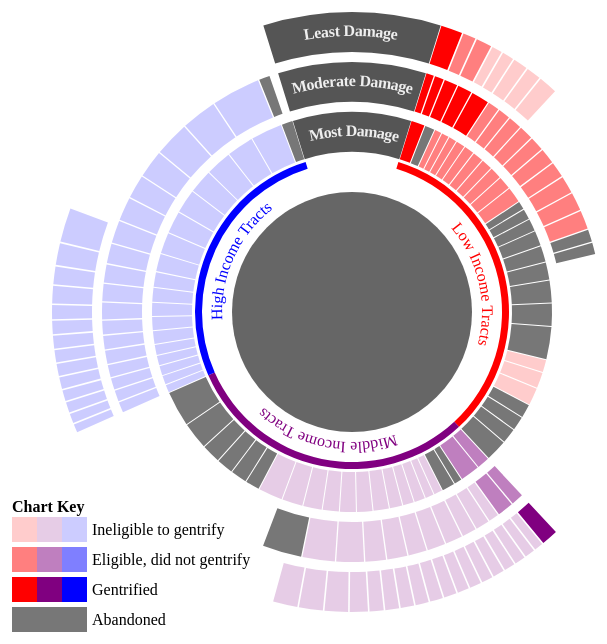
D3 v4 page, settled after 360 driven frames (6 s of simulated time); the page loaded 1 data file(s).


// ── js/animation.js
var radial = radialChart();

d3.csv("data/nola_viz_data.csv", rowConverter, function(error, tracts, nola) {
// d3.csv("data/nola_viz_data.csv", rowConverter, function(tracts) {
	radial.plot(tracts);
});
// ── js/radialChart.js
var radialChart = function() {
	var size = 700;
	var thickness = 40;
	var margin = 50;
	var radius = (size)/2 - margin;
	var levels = 3;
	var level_gap = 10;
	var income_groups = [1, 2, 3];
	var damage_levels = [1, 2, 3];
	var gent_statuses = ["ineligible", "eligible", "gentrified"];

	var hoverText = null;
	var showLegend = true;
	var scroller = false;


	// Keep track of which visualization
	// we are on and which was the last
	// index activated. When user scrolls
	// quickly, we want to call all the
	// activate functions that they pass.
	var lastIndex = -1;
	var activeIndex = 0;

	var activateFunctions = [];

	var selector = "#viz";

	var x = d3.scaleLinear()
		.range([0, 2*Math.PI]);

	var y = d3.scaleSqrt()
		.range([0, radius]);

	var color = d3.scaleOrdinal()
		.range(["red", "purple", "blue"])
		// .range(["#F8B619","#06BC40","#600F97"])
		.domain(income_groups);

	var opacity = d3.scaleOrdinal()
		.range([0.2, 0.5, 1.0])
		.domain(gent_statuses);

	var l1Arc = d3.arc()
		.outerRadius(radius - ((levels-1)*(thickness+level_gap)))
		.innerRadius(radius - ((levels-1)*(thickness+level_gap)) - thickness)

	var segmentSort = function(a, b) {
		// return d3.ascending(a.income_group, b.income_group) || d3.descending(gent_statuses.indexOf(a.gent_status), gent_statuses.indexOf(b.gent_status)) || d3.ascending(a.population_00, b.population_00);
		return d3.ascending(a.income_group, b.income_group) || d3.descending(gent_statuses.indexOf(a.gent_status), gent_statuses.indexOf(b.gent_status)) || d3.ascending(a.abandoned, b.abandoned) || d3.ascending(a.population_00, b.population_00);
	}

	var l1Pie = d3.pie()
		.sort(segmentSort)
		.padAngle(0.004)
		.startAngle(0.3)
		.endAngle(2*Math.PI-0.3)
		.value(function(d) { return d.population_00; });


	var selector_ = function(_) {
		var that = this;
		if(!arguments.length) return selector;
		selector = _;
		return that;
	}

	var scroller_ = function(_) {
		var that = this;
		if(!arguments.length) return scroller;
		scroller = _;
		return that;
	}

	var size_ = function(_) {
		var that = this;
		if(!arguments.length) return size;
		size = _;
		return that;
	}

	var legend_ = function(_) {
		var that = this;
		if(!arguments.length) return showLegend;
		showLegend = _;
		return that;
	}

	var getStartAngle = function(d) {
		return d3.min(d, function(d) { return d.startAngle; });
	}

	var getEndAngle = function(d) {
		return d3.max(d, function(d) { return d.endAngle; });
	}

	var prettyIncomeText = function(income_group) {
		var text = "";
		switch(income_group) {
			case 1:
				text = "Low Income Tracts";
				break;
			case 2:
				text = "Middle Income Tracts";
				break;
			case 3:
				text =  "High Income Tracts";
				break;
		}

		return text;
	}

	var incomeLevelText = function(level) {
		var text = "";
		switch(level) {
			case 1:
				text = "Low";
				break;
			case 2:
				text = "Medium";
				break;
			case 3:
				text = "High";
				break;
		}
		return text;
	}

	var damageLevelText = function(level) {
		var text = "";
		switch(level) {
			case 3:
				text = "Low";
				break;
			case 2:
				text = "Medium";
				break;
			case 1:
				text = "High";
				break;
		}
		return text;
	}

	var prettyDamageText = function(damage_level) {
		var text = "";
		switch(damage_level) {
			case 1:
				text = "Most Damage";
				break;
			case 2:
				text = "Moderate Damage";
				break;
			case 3:
				text = "Least Damage"
		}

		return text;
	}

	var prettyGentrificationText = function(gent_status) {
		var text = "";
		switch(gent_status) {
			case "ineligible":
				text = "Ineligible to gentrify";
				break;
			case "eligible":
				text = "Eligible, did not gentrify";
				break;
			case "gentrified":
				text = "Gentrified"
		}

		return text;
	}


	



	var plot_ = function(tracts) {
		var svg = d3.select(selector).append("svg")
				.attr("width", size)
				.attr("height", size+50);

		svg.append("rect")
			.attr("width", size)
			.attr("height", size)
			.style("fill", "#FFFFFF")

		var gtop = svg.append("g")
			.attr("transform", "translate(" + (size / 2) + "," + (size / 2) + ")");


		gtop.append("circle")
			.attr("class", "eye")
			.attr("x", 0)
			.attr("y", 0)
			.attr("r", radius-(thickness*(levels+2))+20)
			.style("fill", "#666666")

		var hoverText = gtop
			.append("text")
				.attr("id", "summaryText")
				.attr("x", -90)
				.attr("y", -40)
				.style("fill", "white");

		var updateText = function(d) {
			hoverText.style("display", "block");
			// tractSpan.text(d.data.tract_id);
			// popSpan.text(d.data.population_00);
			incomeSpan.text(incomeLevelText(Math.floor(d.data.income_group)));
			damageSpan.text(damageLevelText(Math.floor(d.data.damage_level)));
			gentSpan.text(d.data.gent_status);
		}

		// var tractSpan = hoverText.append("tspan")
		// 	.text("Tract: ")
		// 	.append("tspan");

		// var popSpan = hoverText.append("tspan")
		// 	.text("Population: ")
		// 	.attr("x", -90)
		// 	.attr("dy", 20)
		// 	.append("tspan");

		var incomeSpan = hoverText.append("tspan")
			.text("Income Level: ")
			.attr("x", -90)
			.attr("dy", 20)
			.append("tspan");

		var damageSpan = hoverText.append("tspan")
			.text("Damage Level: ")
			.attr("x", -90)
			.attr("dy", 20)
			.append("tspan");

		var gentSpan = hoverText.append("tspan")
			.text("Gentrification Status: ")
			.attr("x", -90)
			.attr("dy", 20)
			.append("tspan");

		// var pattern = gtop.append("defs")
		// 	.append("pattern")
		// 		.attr("id", "diagonalHatch")
		// 		.attr("patternUnits", "userSpaceOnUse")
		// 		.attr("width", 4)
		// 		.attr("height", 4)
		// 	.append("path")
		// 		.attr('d', 'M-1,1 l2,-2 M0,4 l4,-4 M3,5 l2,-2')
		// 	    .attr('stroke', '#000000')
			    // .attr('stroke-width', 1);
			// .append("rect");
			// 	.attr({ width:"4", height:"8", transform:"translate(0,0)", fill:"#88AAEE" });

		var l1 = tracts.filter(function(d) { return d.damage_level == 1; });

		// var g1 = gtop.selectAll(".arc1")
		// 		.data(l1Pie(l1))
		// 	.enter().append("g")
		// 		.attr("class", function(d) { return "arc damage1 income"+d.data.income_group; });

		// g1.append("path")
		// 	.attr("d", l1Arc);
			// .on("mouseover", updateText)
			// .on("mouseout", function(d) { hoverText.style("display", "none"); })
			// .on("click", displayGentLines);

		var drawIncomeLabelArc = function(income_group) {
			var startAngle = getStartAngle(l1Pie(l1).filter(function(d) { return d.data.income_group == income_group; }));
			var endAngle = getEndAngle(l1Pie(l1).filter(function(d) { return d.data.income_group == income_group; }));
			
			var labelArc = d3.arc()
				.outerRadius(radius-(10 + thickness*(levels+1)))
				.innerRadius(radius-(10 + thickness*(levels+1)))
				.startAngle(startAngle)
				.endAngle(endAngle);

			gtop.append("path")
				.attr("class", "arcLabel income"+income_group)
				.attr("id", "incomeLabelArc"+income_group)
				.attr("d", labelArc)
				.style("fill", "white");

			gtop.append("text")
					.attr("class", "arcLabel income"+income_group)
					.style("fill", color(income_group))
					.attr("text-anchor", "middle")
				.append("textPath")
					.attr("class", "arcLabel income"+income_group)
					.attr("xlink:href", "#incomeLabelArc"+income_group)
					.attr("startOffset", "25%")
					.text(prettyIncomeText(income_group));


			var highlightArc = d3.arc()
				.outerRadius(radius-((thickness+level_gap)*(levels)-level_gap+3))
				.innerRadius(radius-((thickness+level_gap)*(levels)))
				.startAngle(startAngle)
				.endAngle(endAngle);

			gtop.append("path")
				.attr("class", "arcLabel income"+income_group)
				.attr("id", "incomeLabelArc"+income_group)
				.attr("d", highlightArc)
				.style("fill", color(income_group));
		}

		var incomeLabelArc = income_groups.forEach(function(d) { drawIncomeLabelArc(d); });

		var drawDamageLabelArc = function(damage_level) {
			var startAngle = -0.3;
			var endAngle = 0.3;

			var outerRadius = (radius - ((levels-damage_level)*(thickness+level_gap)));
			var innerRadius = outerRadius-thickness;

			var labelBGArc = d3.arc()
				.outerRadius(outerRadius)
				.innerRadius(innerRadius)
				.startAngle(startAngle)
				.endAngle(endAngle);

			var labelArc = d3.arc()
				.outerRadius(outerRadius-level_gap)
				.innerRadius(innerRadius)
				.startAngle(startAngle)
				.endAngle(endAngle);

			gtop.append("path")
				.attr("class", "arcLabel damage"+damage_level)
				.attr("id", "damageLabelBGArc"+damage_level)
				.attr("d", labelBGArc)
				.style("fill", "#555555");

			gtop.append("path")
				.attr("class", "arcLabel damage"+damage_level)
				.attr("id", "damageLabelArc"+damage_level)
				.attr("d", labelArc)
				.style("fill", "none");

			gtop.append("text")
					.attr("class", "arcLabel damage"+damage_level)
					.attr("text-anchor", "middle")
					.style("font-weight", "bold")
					.style("fill", "#EEEEEE")
				.append("textPath")
					.attr("class", "arcLabel damage"+damage_level)
					.attr("xlink:href", "#damageLabelArc"+damage_level)
					.attr("startOffset", "22%")
					.attr("alignment-baseline", "text-before-edge")
					.text(prettyDamageText(damage_level));
		}


		var drawArc = function(damage_level, income_group) {
			var startAngle = getStartAngle(l1Pie(l1).filter(function(d) { return d.data.income_group == income_group; }));
			var l1EndAngle = getEndAngle(l1Pie(l1).filter(function(d) { return d.data.income_group == income_group; }));
			var l1Pop = d3.sum(l1.filter(function(d) { return d.income_group == income_group; }), function(d) { return d.population_00; });

			var lCur = tracts.filter(function(d) { return d.damage_level == damage_level && d.income_group == income_group; });
			var lCurPop = d3.sum(lCur, function(d) { return d.population_00; });
			var lCurScale = lCurPop / l1Pop;
			var endAngle = (l1EndAngle - startAngle)*lCurScale + startAngle



			var lCurArc = d3.arc()
				.outerRadius(radius - ((levels-damage_level)*(thickness+level_gap)))
				.innerRadius(radius - ((levels-damage_level)*(thickness+level_gap)) - thickness)

			var lCurPie = d3.pie()
				.sort(segmentSort)
				.startAngle(startAngle)
				.endAngle(endAngle)
				.padAngle(0.004)
				.value(function(d) { return d.population_00; });

			var gCur = gtop.selectAll(".arc"+damage_level+income_group)
					.data(lCurPie(lCur))
				.enter().append("g")
					.attr("class", "arc damage"+damage_level+" income"+income_group)
					.attr("id", function(d) { return "arc"+d.data.tract_id; });

			gCur.append("path")
				.attr("d", lCurArc);
				// .style("stroke-opacity", 1);
				// .on("mouseover", updateText)
				// .on("mouseout", function(d) { hoverText.style("display", "none"); })
				// .on("click", displayGentLines);

			// console.log(startAngle);
			// console.log(endAngle);
		}

		var drawRing = function(damage_level) {
			income_groups.forEach(function(d) { drawArc(damage_level, d)});
		}

		var rings = damage_levels
			// .filter(function(d) { return d > 1; })
			.forEach(drawRing);

		d3.selectAll(".arc")
			.style("fill", function(d) {
				if(d.data.abandoned) {
					return "#777777";
				} else {
					return color(d.data.income_group);
				}
				return color(d.data.income_group);
				// return "url(#diagonalHatch)";
			})
			.style("fill-opacity", function(d) {
				if(d.data.abandoned) {
					return 1;
				} else {
					return opacity(d.data.gent_status);
				}
			})
			.style("stroke-opacity", 1)
			.on("mouseover", function(d) {
				updateText(d);
				if(!scroller) {
					d3.select(this).style("cursor", "pointer");
				}
				console.log(d.data.abandoned);
			})
			.on("mouseout", function(d) {
				hoverText.style("display", "none");
				d3.select(this).style("cursor", "default");
			});

		if(showLegend) {
			var legend = svg.append("g")
					// .attr("transform", "translate(0,"+(size-3*margin)+")");
					.attr("transform", "translate(10, 550)");

			legend.append("text")
				.text("Chart Key")
				.style("font-weight", "bold");

			var lBoxSize = 25;
			var lBoxTopPad = 5
			for(var i = 0; i < gent_statuses.length; i++) {
				lBoxY = lBoxTopPad+i*(lBoxSize+5);
				
				for(var j = 0; j < income_groups.length; j++) {
					lBoxX = j*lBoxSize;

					legend.append("rect")
						.attr("x", lBoxX)
						.attr("y", lBoxY)
						.attr("width", lBoxSize)
						.attr("height", lBoxSize)
						.style("fill", color(income_groups[j]))
						.style("opacity", opacity(gent_statuses[i]));
				}

				legend.append("text")
					.text(prettyGentrificationText(gent_statuses[i]))
					.attr("x", lBoxSize*3+5)
					.attr("y", lBoxY+lBoxSize-7);

				// console.log(gent_statuses[i]);
			}

			lBoxY = lBoxTopPad+income_groups.length*(lBoxSize+5);
			lBoxX = 0;
			legend.append("rect")
				.attr("x", lBoxX)
				.attr("y", lBoxY)
				.attr("width", lBoxSize*3)
				.attr("height", lBoxSize)
				.style("fill", "#777777");
			legend.append("text")
				.text("Abandoned")
				.attr("x", lBoxSize*3+5)
				.attr("y", lBoxY+lBoxSize-7);

			// lBoxY = lBoxTopPad+i*(lBoxSize+5);
				
			// 	for(var j = 0; j < income_groups.length; j++) {
			// 		lBoxX = j*lBoxSize;

			// 		legend.append("rect")
			// 			.attr("x", lBoxX)
			// 			.attr("y", lBoxY)
			// 			.attr("width", lBoxSize)
			// 			.attr("height", lBoxSize)
			// 			.style("fill", color(income_groups[j]))
			// 			.style("opacity", opacity(gent_statuses[i]));
			// 	}

			// 	legend.append("text")
			// 		.text(prettyGentrificationText(gent_statuses[i]))
			// 		.attr("x", lBoxSize*3+5)
			// 		.attr("y", lBoxY+lBoxSize-7);

			// 	// console.log(gent_statuses[i]);
		}

		
		var damageLabelArc = damage_levels.forEach(function(d) { drawDamageLabelArc(d); })

		if(scroller) {
			d3.selectAll(".arc")
				.style("display", "none");
			toggle_(".arc", action="hide", duration=0);
			d3.selectAll(".arc")
				.style("display", "inline");

			d3.selectAll(".arcLabel, .eye")
				.style("opacity", 0);

			setupSections();
		}
	}

	var setupSections = function() {
		activateFunctions[0] = showStart;
		activateFunctions[1] = showEye;
		activateFunctions[2] = showIncome1Damage1;
		activateFunctions[3] = showIncome1Remaining;
		activateFunctions[4] = showIncome2Income3;
		activateFunctions[5] = showSummary;
	}

	function showStart() {
		d3.selectAll(".arcLabel, .eye")
			.transition(500)
			.style("opacity", 0);
	}

	function showEye() {
		toggle_(".income1.damage1,.income1.arcLabel,.damage1.arcLabel", action="hide");
		// 	.style("display", "none");

		d3.selectAll(".eye, .arcLabel")
			.transition(500)
			.style("opacity", 1);
	}

	function showIncome1Damage1() {
		toggle_(".income1.damage2,.income1.damage3", "hide");
		toggle_(".income1.damage1", "show");
	}

	function showIncome1Remaining() {
		toggle_(".income2,.income3", "hide");
		toggle_(".income1.damage2,.income1.damage3", "show");
	}

	function showIncome2Income3() {
		toggle_(".income2,.income3", "show");
	}

	function showSummary() {

	}

	var activate_ = function (index) {
		console.log(activateFunctions);
	    activeIndex = index;
	    var sign = (activeIndex - lastIndex) < 0 ? -1 : 1;
	    var scrolledSections = d3.range(lastIndex + sign, activeIndex + sign, sign);
	    scrolledSections.forEach(function (i) {
	      activateFunctions[i]();
	    });
	    lastIndex = activeIndex;
	};

	var callback_ = function(cbfunc) {
		d3.selectAll(".arc")
			.on("click", cbfunc);
	}



	/* TWEEN TEST */
	function arcTween(action) {
		return function(d) {
			// d.data.oldStart = d.startAngle;
			// d.data.oldEnd = d.endAngle;
			if(action == "toggle" || (action == "show" && d.data.nextStart != 0 && d.data.nextEnd != 0) || (action == "hide" && d.data.nextStart == 0 && d.data.nextEnd == 0)) {
				var newStart = d.data.nextStart;
				var newEnd = d.data.nextEnd;
				d.data.nextStart = d.startAngle;
				d.data.nextEnd = d.endAngle;

				var interpolateStart = d3.interpolate(d.startAngle, newStart);
				var interpolateEnd = d3.interpolate(d.endAngle, newEnd);

				return function(t) {
					d.startAngle = interpolateStart(t);
					d.endAngle = interpolateEnd(t);
					console.log(l1Arc(d));

					// return l1Arc(d);
					var newArc = d3.arc()
						.outerRadius(radius - ((levels-d.data.damage_level)*(thickness+level_gap)))
						.innerRadius(radius - ((levels-d.data.damage_level)*(thickness+level_gap)) - thickness)

					return newArc(d);
				};
			}
		};
	}

	function toggle_(selector, action="toggle", duration=750) {
		console.log("Hiding");
		d3.selectAll(selector).selectAll("path")
			.transition()
			.duration(duration)
			.attrTween("d", arcTween(action));
			// .attr("opacity", 0);
	}


	public = {
		"plot": plot_,
		"callback": callback_,
		"selector": selector_,
		"size": size_,
		"legend": legend_,
		"activate": activate_,
		"scroller": scroller_,
		"toggle": toggle_
	}

	return public;
}
// ── js/utils.js
var rowConverter = function(d) {
	d.gent_eligible = d.gent_eligible === "TRUE";
	d.gentrified = d.gentrified === "TRUE";

	d.med_home_value_00 = parseFloat(d.med_home_value_00);
	d.med_home_value_00_pctile = parseInt(d.med_home_value_00_pctile);
	d.med_home_value_10 = parseFloat(d.med_home_value_10);
	d.med_home_value_10_pctile = parseInt(d.med_home_value_10_pctile);
	d.med_home_value_change = parseFloat(d.med_home_value_change);
	d.med_home_value_change_pctile = parseInt(d.med_home_value_change_pctile);

	d.med_income_00 = parseFloat(d.med_income_00);
	d.med_income_00_pctile = parseInt(d.med_income_00_pctile);
	d.med_income_10 = parseFloat(d.med_income_10);
	d.med_income_10_pctile = parseInt(d.med_income_10_pctile);
	d.med_income_change = parseFloat(d.med_income_change);
	d.med_income_change_pctile = parseInt(d.med_income_change_pctile);

	d.pct_college_00 = parseFloat(d.pct_college_00);
	d.pct_college_00_pctile = parseInt(d.pct_college_00_pctile);
	d.pct_college_10 = parseFloat(d.pct_college_10);
	d.pct_college_10_pctile = parseInt(d.pct_college_10_pctile);
	d.pct_college_change = parseFloat(d.pct_college_change);
	d.pct_college_change_pctile = parseInt(d.pct_college_change_pctile);

	d.pct_white_00 = parseFloat(d.pct_white_00);
	d.pct_white_00_pctile = parseInt(d.pct_white_00_pctile);
	d.pct_white_10 = parseFloat(d.pct_white_10);
	d.pct_white_10_pctile = parseInt(d.pct_white_10_pctile);
	d.pct_white_change = parseFloat(d.pct_white_change);
	d.pct_white_change_pctile = parseInt(d.pct_white_change_pctile);

	d.population_00 = parseInt(d.population_00);
	d.population_00_pctile = parseInt(d.population_00_pctile);
	d.population_10 = parseFloat(d.population_10);
	d.population_10_pctile = parseInt(d.population_10_pctile);
	d.population_change = parseFloat(d.population_change);
	d.population_change_pctile = parseInt(d.population_change_pctile);

	d.pct_damage = parseFloat(d.pct_damage);

	d.nextStart = 0;
	d.nextEnd = 0;

	if(d.population_10/d.population_00 <= 0.5) {
		d.abandoned = true;
	} else {
		d.abandoned = false;
	}

	if(d.med_income_00_pctile <= 33) {
		d.income_group = 1;
	} else if(d.med_income_00_pctile <= 66) {
		d.income_group = 2;
	} else {
		d.income_group = 3;
	}

	if(d.pct_damage <= 10) {
		d.damage_level = 3;
	} else if(d.pct_damage <= 35) {
		d.damage_level = 2;
	} else {
		d.damage_level = 1;
	}

	return d;
}

var gentrificationStatusText = function(gent_status) {
	var text = "";
	switch(gent_status) {
		case "gentrified":
			text = "gentrified";
			break;
		case "eligible":
			text = "eligible to gentrify, but did not do so";
			break;
		case "ineligible":
			text = "ineligible to gentrify";
			break;
	}

	return text;
}

var moneyFormat = function(num) {
	return Number(num).toLocaleString("en-US", options={style: "currency", currency: "USD"});
}

var percentFormat = function(num) {
	return Number(num/100).toLocaleString("en-US", options={style: "percent"});
}

### data: data/nola_viz_data.csv
, V1, V1, tract_id, population_00, population_10, med_income_00, med_income_10, med_home_value_00, med_home_value_10, pct_college_00, pct_college_10, pct_white_00, pct_white_10, population_change, med_income_change, med_home_value_change, pct_college_change, pct_white_change, population_00_pctile, population_10_pctile, population_change_pctile, med_income_00_pctile, med_income_10_pctile
1, 1, 1, 22071000200, 1347, 1217, 18646, 28000, 63500, 148300, 7.79, 11.9, 13.66, 11.01, -130, 9354, 67909, 4.11, -2.65, 2, 20, 78, 24, 37
2, 2, 2, 22071000300, 1468, 1205, 13164, 22619, 49700, 99600, 5.82, 6.67, 5.31, 7.55, -263, 9455, 36680, 0.85, 2.24, 5, 19, 68, 9, 22
3, 3, 3, 22071000602, 2957, 3147, 23955, 27083, 61900, 98700, 5.93, 10.05, 14.31, 5.56, 190, 3128, 20335, 4.12, -8.75, 66, 85, 95, 46, 35
4, 4, 4, 22071000605, 2902, 2339, 29760, 37569, 56500, 103000, 10.41, 12.17, 30.19, 36.04, -563, 7809, 31471, 1.76, 5.85, 64, 72, 51, 60, 56
5, 5, 5, 22071000606, 4400, 4329, 56760, 56054, 108500, 161000, 25.45, 30.95, 60.57, 37.05, -71, -706, 23639, 5.5, -23.52, 88, 97, 84, 95, 81
6, 6, 6, 22071000607, 3746, 3679, 58801, 58783, 119200, 176800, 27.76, 48, 76.7, 53.55, -67, -18, 25893, 20.24, -23.15, 83, 92, 85, 95, 83
7, 7, 7, 22071000616, 4700, 4474, 39670, 52632, 106900, 187900, 22.28, 37.28, 51.48, 32.16, -226, 12962, 52565, 15, -19.32, 91, 98, 71, 82, 78
8, 8, 8, 22071000701, 3278, 332, 22399, 22446, 51900, 95000, 4.24, 2.12, 0.7, 4.52, -2946, 47, 29295, -2.12, 3.82, 76, 1, 3, 44, 21
9, 9, 9, 22071000702, 2976, 1465, 19671, 25052, 56500, 117300, 5.02, 13.59, 14.38, 7.92, -1511, 5381, 45771, 8.57, -6.46, 68, 37, 14, 26, 26
10, 10, 10, 22071000800, 2531, 1015, 21818, 37955, 56500, 108000, 5.2, 18.95, 3.56, 3.45, -1516, 16137, 36471, 13.75, -0.11, 52, 9, 13, 40, 58
11, 11, 11, 22071000901, 2737, 466, 19010, 25594, 55200, 96200, 5.16, 6.63, 0.47, 0, -2271, 6584, 26317, 1.47, -0.47, 60, 2, 7, 25, 30
12, 12, 12, 22071000902, 2943, 258, 18737, 39773, 47800, 101600, 3.39, 0, 0.24, 1.16, -2685, 21036, 41085, -3.39, 0.92, 65, 0, 4, 24, 61
13, 13, 13, 22071000903, 2646, 307, 20456, 22000, 53401, 85800, 3.76, 6.87, 0.12, 0, -2339, 1544, 18195, 3.11, -0.12, 58, 1, 6, 30, 20
14, 14, 14, 22071000904, 2404, 637, 18986, 18846, 53800, 127900, 3.5, 8.78, 0.95, 1.88, -1767, -140, 59789, 5.28, 0.93, 47, 4, 11, 25, 11
15, 15, 15, 22071001100, 2892, 1783, 16535, 32208, 56400, 172000, 7.89, 31.95, 20.26, 47.73, -1109, 15673, 100598, 24.06, 27.47, 63, 55, 29, 17, 49
16, 16, 16, 22071001200, 2204, 1494, 22845, 41161, 94800, 218900, 20.94, 53.64, 48.23, 73.9, -710, 18316, 98883, 32.7, 25.67, 41, 39, 46, 45, 65
17, 17, 17, 22071001301, 3022, 1807, 20778, 17336, 59100, 158700, 8.97, 17.18, 11.52, 12.62, -1215, -3442, 83879, 8.21, 1.1, 69, 57, 26, 32, 8
18, 18, 18, 22071001302, 1969, 1014, 21712, 18155, 58700, 90300, 4.22, 4.72, 2.95, 5.33, -955, -3557, 15986, 0.5, 2.38, 30, 9, 34, 39, 10
19, 19, 19, 22071001401, 3171, 1105, 19784, 28533, 51500, 84200, 2.9, 8.21, 0.38, 1, -2066, 8749, 19001, 5.31, 0.62, 73, 12, 8, 28, 39
20, 20, 20, 22071001402, 3202, 1403, 22310, 21827, 57800, 97800, 3.81, 4.77, 1.12, 8.41, -1799, -483, 24625, 0.96, 7.29, 74, 30, 11, 43, 19
21, 21, 21, 22071001500, 2026, 879, 12679, 25200, 53700, 159300, 3.43, 1.68, 5.53, 15.81, -1147, 12521, 91316, -1.75, 10.28, 33, 8, 27, 8, 27
22, 22, 22, 22071001701, 2630, 1367, 35861, 25561, 73800, 148400, 22.24, 31.8, 0.65, 0.22, -1263, -10300, 54969, 9.56, -0.43, 57, 28, 22, 73, 29
23, 23, 23, 22071001702, 4387, 2744, 35948, 43533, 66300, 161300, 17.67, 22.37, 24.78, 16.14, -1643, 7585, 77364, 4.7, -8.64, 88, 79, 12, 74, 68
24, 24, 24, 22071001720, 5092, 2960, 36387, 33795, 70500, 137600, 7.94, 11.52, 9.66, 2.03, -2132, -2592, 48347, 3.58, -7.63, 94, 82, 8, 75, 51
25, 25, 25, 22071001722, 7005, 3479, 24978, 30780, 69800, 123300, 9.79, 12.86, 4.4, 1.75, -3526, 5802, 34933, 3.07, -2.65, 99, 90, 2, 49, 45
26, 26, 26, 22071001723, 5564, 4970, 39049, 31907, 79000, 140700, 12.01, 12.89, 16.18, 3.94, -594, -7142, 40686, 0.88, -12.24, 96, 99, 49, 80, 48
27, 27, 27, 22071001724, 5642, 4214, 35000, 26760, 97200, 176200, 18.26, 18.89, 21.2, 6.83, -1428, -8240, 53145, 0.63, -14.37, 97, 96, 16, 71, 34
28, 28, 28, 22071001725, 7773, 5763, 35322, 26194, 86200, 162000, 12.31, 17.86, 15.14, 1.94, -2010, -9128, 52871, 5.55, -13.2, 100, 100, 9, 72, 31
29, 29, 29, 22071001730, 2213, 768, 40227, 30875, 86900, 161400, 14.9, 17.8, 5.11, 5.73, -1445, -9352, 51385, 2.9, 0.62, 41, 6, 16, 84, 46
30, 30, 30, 22071001734, 1760, 634, 37328, 58929, 106700, 253500, 11.26, 26.25, 94.32, 83.44, -1126, 21601, 118418, 14.99, -10.88, 18, 4, 28, 76, 84
31, 31, 31, 22071001735, 5338, 1547, 29429, 27000, 74500, 99000, 11.15, 17.85, 1.91, 4.33, -3791, -2429, 4683, 6.7, 2.42, 96, 41, 1, 59, 35
32, 32, 32, 22071001736, 4258, 1599, 20144, 30729, 86200, 166800, 7.49, 26.08, 2.14, 2.56, -2659, 10585, 57671, 18.59, 0.42, 86, 45, 4, 28, 44
33, 33, 33, 22071001737, 4099, 2708, 31888, 28157, 71300, 152100, 7.12, 14.02, 14.22, 6.79, -1391, -3731, 61834, 6.9, -7.43, 85, 79, 18, 65, 38
34, 34, 34, 22071001739, 3232, 1731, 25955, 38697, 119900, 188200, 17.98, 24.64, 4.52, 0, -1501, 12742, 36407, 6.66, -4.52, 75, 52, 15, 51, 59
35, 35, 35, 22071001740, 5291, 3973, 38760, 34619, 98900, 165800, 20.68, 20.17, 3.5, 1.56, -1318, -4141, 40593, -0.51, -1.94, 95, 95, 19, 79, 53
36, 36, 36, 22071001741, 1711, 1274, 43258, 40637, 86500, 118700, 17.63, 10.68, 7.66, 2.75, -437, -2621, 9191, -6.95, -4.91, 16, 23, 57, 85, 64
37, 37, 37, 22071001743, 3087, 1778, 31803, 25291, 141900, 267000, 14.9, 13.24, 5.62, 1.8, -1309, -6512, 87355, -1.66, -3.82, 70, 54, 20, 65, 28
38, 38, 38, 22071001744, 5182, 3151, 31803, 23456, 141900, 166100, 14.9, 14.99, 5.62, 1.78, -2031, -8347, -13545, 0.09, -3.84, 95, 86, 9, 64, 22
39, 39, 39, 22071001745, 3764, 3326, 37120, 38304, 81650, 149600, 10.29, 14.06, 6.08, 5.35, -438, 1184, 46231, 3.77, -0.73, 84, 87, 56, 76, 58
40, 40, 40, 22071001746, 6241, 3961, 37120, 34616, 82037, 142200, 10.08, 9.89, 5.62, 1.84, -2280, -2504, 38341, -0.19, -3.78, 98, 94, 6, 75, 52
… [head cut at 6 KiB]